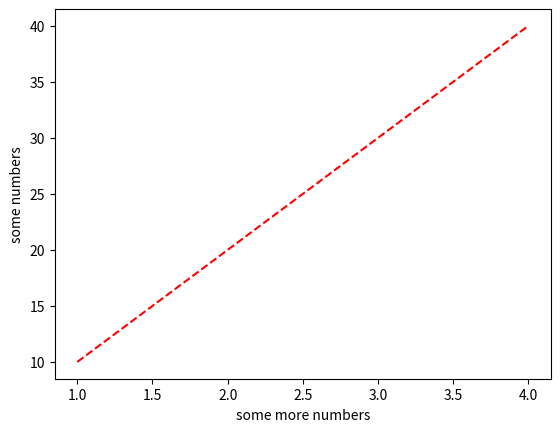

Reproduce this figure in Python.
import matplotlib.pyplot as plt
plt.plot([1,2,3,4],[10,20,30,40],'r--')
plt.ylabel('some numbers')
plt.xlabel('some more numbers')
plt.show()

